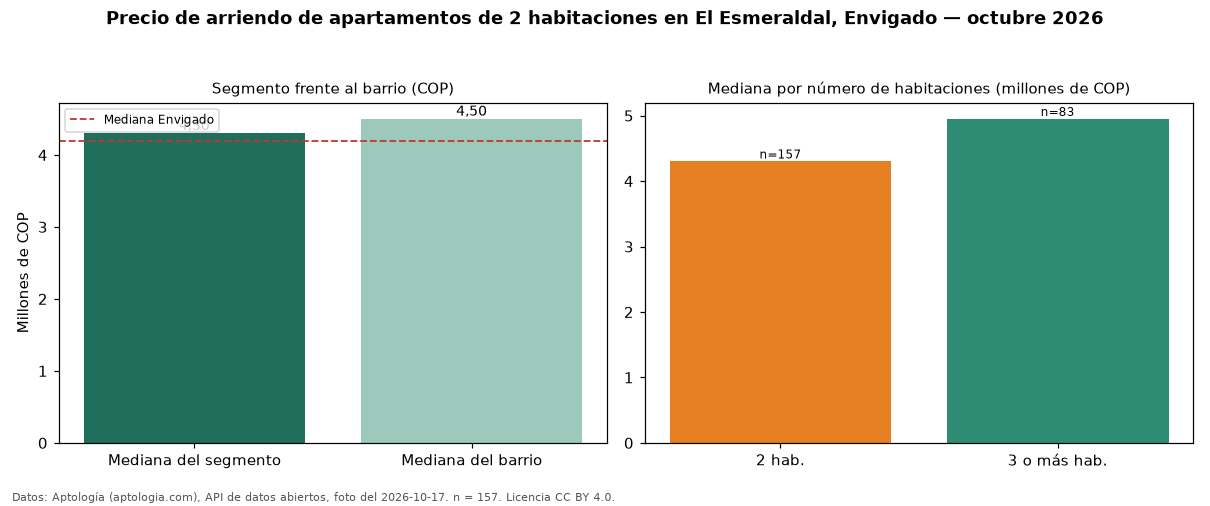

Source data for this figure (header and first rows):
seccion, metrica, valor_cop, n
precio, mediana, 4300000, 157
habitaciones, 2, 4300000, 157
habitaciones, 3+, 4950000, 83
barrio, mediana_barrio_todos_los_tamanos, 4500000, 243
ciudad, mediana_ciudad, 4200000, 
fuente, fecha_foto, 2026-10-17, 
fuente, atribucion, https://www.aptologia.com/arriendo/envig…, 
